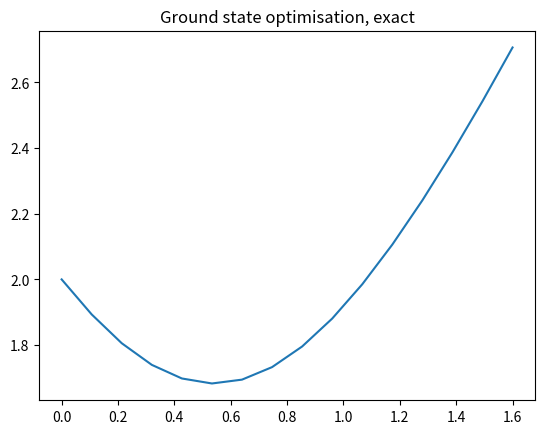

Python code for this plot:
import numpy as np
from functools import reduce
from itertools import product
from numpy import kron, trace, eye
from tqdm import tqdm
import scipy.integrate as integrate
import matplotlib.pyplot as plt

Sx = np.array([[0, 1],
               [1, 0]], dtype=complex)
Sy = np.array([[0, 1j],
               [-1j, 0]], dtype=complex)
Sz = np.array([[1, 0],
               [0, -1]], dtype=complex)
S = {'I': eye(2, dtype=complex), 'X': Sx, 'Y': Sy, 'Z': Sz}

class Hamiltonian:
    """Hamiltonian: string of terms in local hamiltonian.
       Just do quadratic spin 1/2
       ex. tfim = Hamiltonian({'ZZ': -1, 'X': λ}) = Hamiltonian({'ZZ': 1, 'IX': λ/2, 'XI': λ/2})
       for parity invariant specify can single site terms ('X')
       otherwise 'IX' 'YI' etc.

       Credit: Fergus Barratt (qmps/ground_state.py)"""

    def __init__(self, strings=None):
        self.strings = strings
        if strings is not None:
            for key, val in {key:val for key, val in self.strings.items()}.items():
                if len(key)==1:
                    self.strings['I'+key] = val/2
                    self.strings[key+'I'] = val/2
                    self.strings.pop(key)

    def to_matrix(self):
        assert self.strings is not None
        h_i = np.zeros((4, 4))+0j
        for js, J in self.strings.items():
            h_i += J*reduce(kron, [S[j] for j in js])
        self._matrix = h_i
        return h_i

    def from_matrix(self, mat):
        xyz = list(S.keys())
        strings = list(product(xyz, xyz))
        self.strings = {a+b:trace(kron(a, b)@mat) for a, b in strings}
        del self.strings['II']
        return self

def TransverseIsing(J, g, n):
    '''
    Generate an n qubit ising hamiltonian.
    '''

    h = np.zeros((2**n, 2**n)) + 0j

    # Add ZZ terms
    for i in range(n-1):
        pString = ['I'] * n
        pString[i] = 'Z'
        pString[i+1] = 'Z'
        h += J * reduce(kron, [S[j] for j in pString])

    # Add TF term
    for i in range(n):
        pString = ['I'] * n
        pString[i] = 'X'
        h += g / 2. * reduce(kron, [S[j] for j in pString])

    return h

if __name__=="__main__":
    g = 0.2
    # H = Hamiltonian({'ZZ':-1, 'X':g}).to_matrix()

    def energySpectrum(k, g):
        return 2*np.sqrt(1+g**2-2*g*np.cos(k))

    # I = integrate.quad(lambda x: energySpectrum(x, g), 0, 2*np.pi)
    # print(I)

    n = 16
    g_range = np.linspace(0.0, 1.6, n)
    Es = np.zeros(n)
    for i, g in tqdm(enumerate(g_range), total=n):
        E = energySpectrum(1, g)
        Es[i] = np.real(E)

    plt.title('Ground state optimisation, exact')
    plt.plot(g_range, Es, label='VUMPS')
    plt.show()
